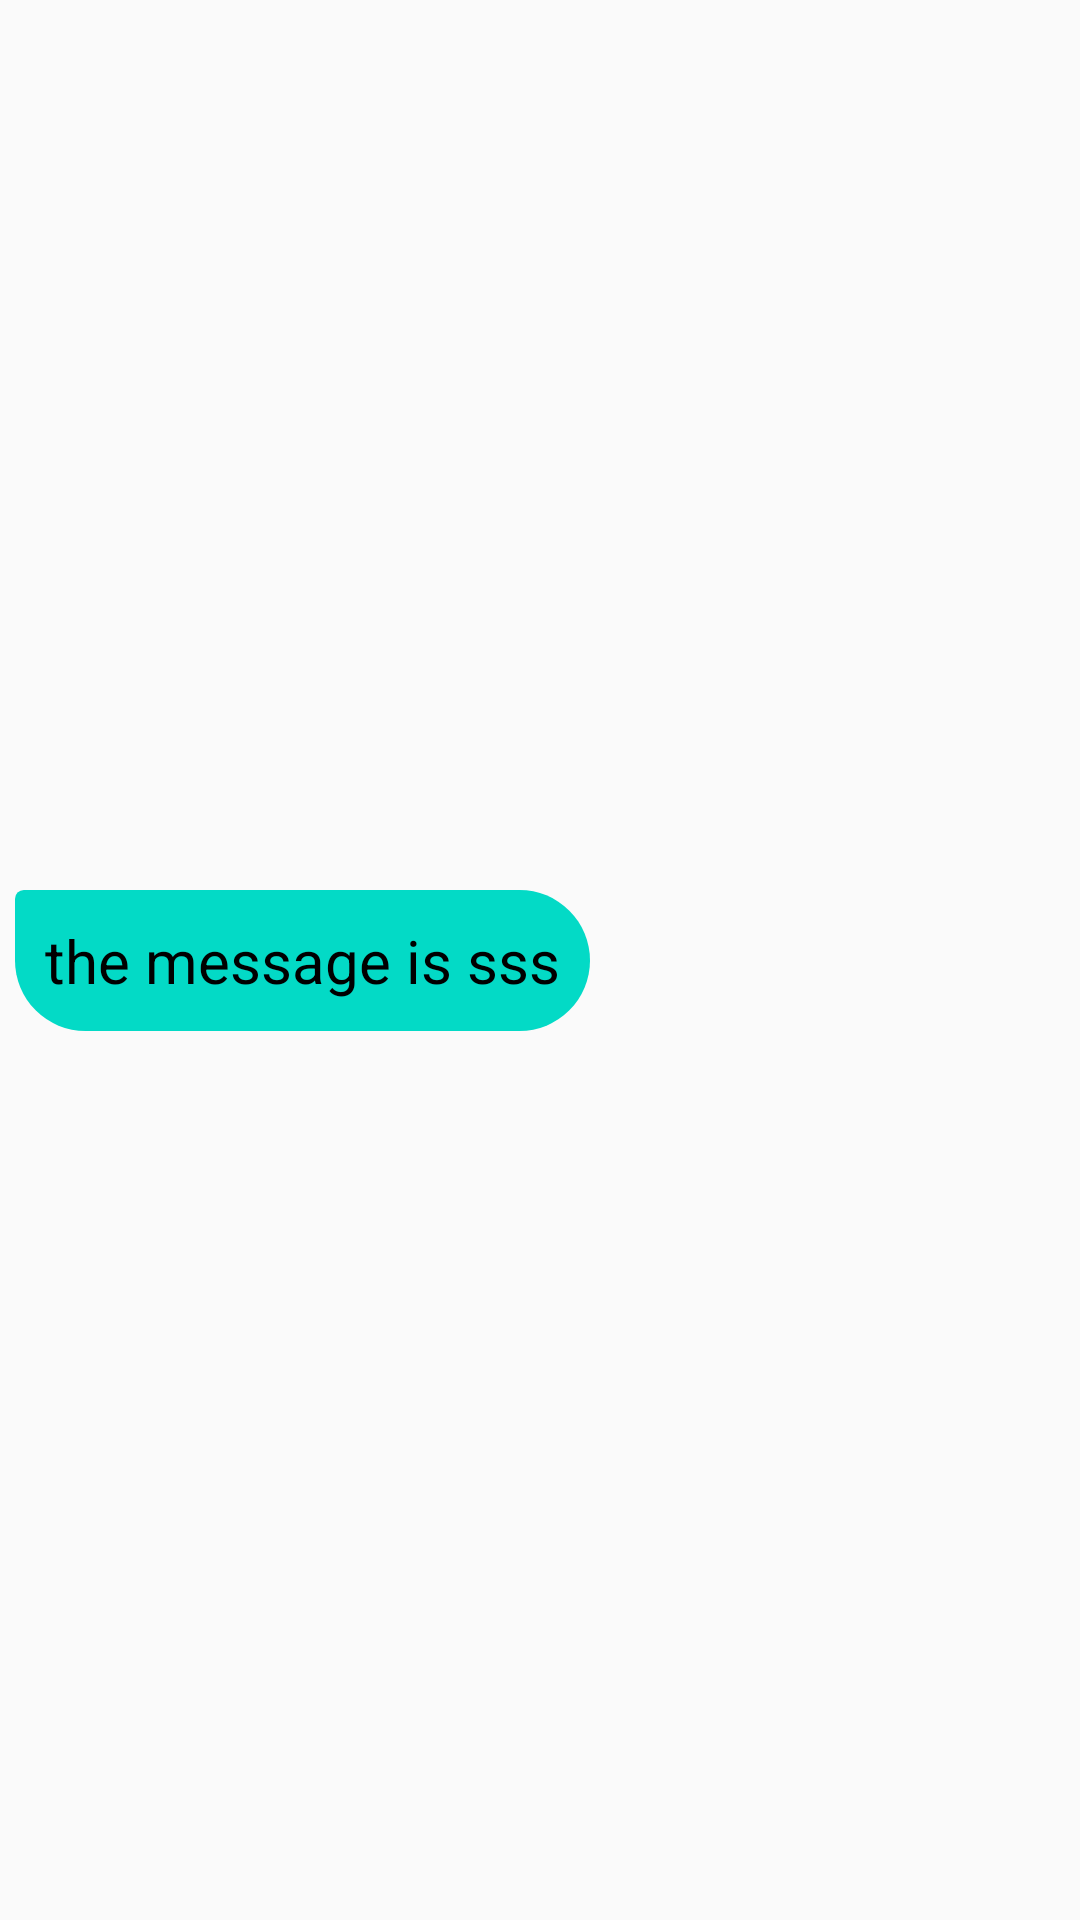

Here is an Android app screen rendered from its layout file. Give the layout XML and the strings, colors and styles it references.
<!-- AndroidManifest.xml: application theme Theme.MyFirebaseApp -->
<!-- res/layout/recive.xml -->
<?xml version="1.0" encoding="utf-8"?>
<androidx.constraintlayout.widget.ConstraintLayout xmlns:android="http://schemas.android.com/apk/res/android"
    xmlns:app="http://schemas.android.com/apk/res-auto"
    xmlns:tools="http://schemas.android.com/tools"
    android:layout_width="wrap_content"

    android:layout_margin="5dp"
    android:layout_height="wrap_content">

    <RelativeLayout
        android:layout_width="wrap_content"
        android:layout_height="wrap_content"
        android:layout_alignParentLeft="true"
        android:background="@drawable/recive"

        android:layout_margin="5dp"
        app:layout_constraintBottom_toBottomOf="parent"
        app:layout_constraintEnd_toEndOf="parent"
        app:layout_constraintHorizontal_bias="0.0"
        app:layout_constraintStart_toStartOf="parent"
        app:layout_constraintTop_toTopOf="parent"
        tools:ignore="MissingConstraints">

        <TextView
            android:id="@+id/txt_recive_message"
            android:layout_width="wrap_content"
            android:layout_height="wrap_content"
            android:padding="10dp"

            android:text="the message is sss"
            android:textColor="@color/black"
            android:textSize="20sp" />
    </RelativeLayout>

</androidx.constraintlayout.widget.ConstraintLayout>
<!-- resources referenced by this layout -->
<resources>
  <color name="black">#FF000000</color>
  <!-- drawable recive (drawable) -->
  <?xml version="1.0" encoding="utf-8"?>
  <selector xmlns:android="http://schemas.android.com/apk/res/android">
      <item>
          <shape android:shape="rectangle">
              <solid android:color="@color/back"/>
              <corners android:topRightRadius="80dp"
                  android:bottomLeftRadius="80dp"
                  android:bottomRightRadius="80dp"
                  android:topLeftRadius="10dp"/>
          </shape>
      </item>
  
  
  </selector>
  <style name="Theme.MyFirebaseApp" parent="Theme.AppCompat.DayNight.DarkActionBar">
          
          <item name="colorPrimary">@color/back</item>
          <item name="colorPrimaryVariant">@color/black</item>
          <item name="colorOnPrimary">@color/white</item>
          
          <item name="colorSecondary">@color/teal_200</item>
          <item name="colorSecondaryVariant">@color/teal_700</item>
          <item name="colorOnSecondary">@color/black</item>
          
          <item name="android:statusBarColor" tools:targetApi="l">?attr/colorPrimaryVariant</item>
          
      </style>
  <color name="back">#03DAC6</color>
  <color name="white">#FFFFFFFF</color>
  <color name="teal_200">#FF03DAC5</color>
  <color name="teal_700">#FF018786</color>
</resources>
